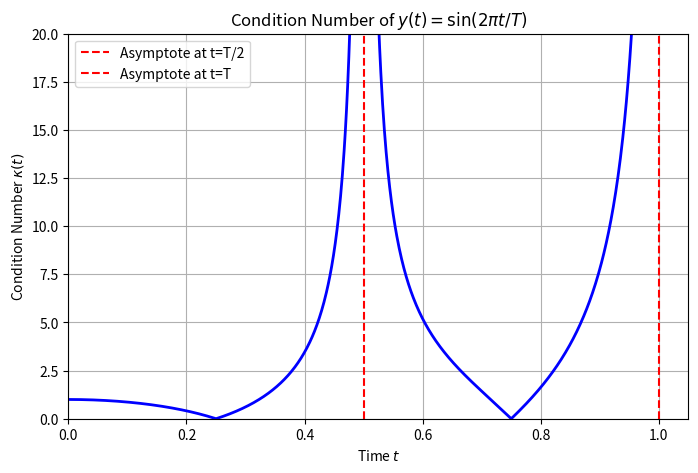

Here is the Python script that generated this plot:
import numpy as np
import matplotlib.pyplot as plt
T=1.0

t1=np.linspace(1e-5,(T/2)-1e-5,500)
t2=np.linspace((T/2)+1e-5,T-1e-5,500)

k1=np.abs((2*np.pi*t1/T)*(np.cos(2*np.pi*t1/T)/np.sin(2*np.pi*t1/T)))
k2=np.abs((2*np.pi*t2/T)*(np.cos(2*np.pi*t2/T)/np.sin(2*np.pi*t2/T)))

plt.figure(figsize=(8,5))
plt.plot(t1,k1,color='blue',linewidth=2)
plt.plot(t2,k2,color='blue',linewidth=2)

plt.axvline(x=T/2,color='red',linestyle='--',label='Asymptote at t=T/2')
plt.axvline(x=T,color='red',linestyle='--',label='Asymptote at t=T')

plt.title('Condition Number of $y(t)= \sin(2\pi t/T)$')
plt.xlabel('Time $t$')
plt.ylabel('Condition Number $\kappa(t)$')


plt.ylim(0,20)
plt.xlim(0*T,1.05*T)
# plt.xticks([0,T/4,T/2,3*T/4,T],['0','T/4','T/2','3T/4','T'])
plt.grid(True)
plt.legend()
plt.savefig('condition_number_plot.png',dpi=300,bbox_inches='tight') # I used this to just to save the image
plt.show()
    
